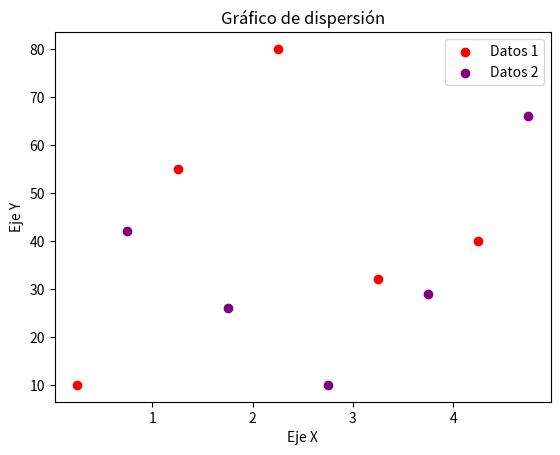

This figure's Python source:
import  matplotlib.pyplot as plt

#definir los datos
x1 = [0.25, 1.25, 2.25, 3.25, 4.25]
y1 = [10, 55, 80, 32, 40]
x2 = [0.75, 1.75, 2.75, 3.75, 4.75]
y2 = [42, 26, 10, 29, 66]


# configurar las características del gráfico

plt.scatter(x1,y1, label = 'Datos 1', color = 'red')
plt.scatter(x2,y2, label = 'Datos 2',  color = 'purple')

# Definir títulos y nombres de ejes
plt.title('Gráfico de dispersión')
plt.ylabel('Eje Y')
plt.xlabel('Eje X')

# Mostrar leyenda
plt.legend()

# Mostrar figura
plt.show()
